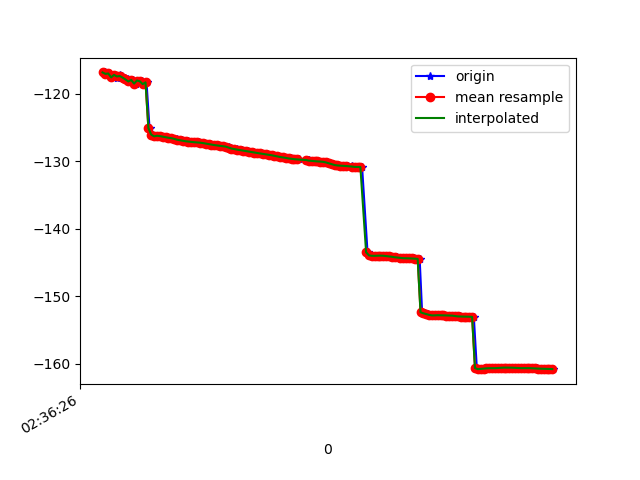

The table this chart was drawn from, first rows:
1617762986575, 458623216867560, -116.81856, 5.3833647, 85.43779
1617762986586, 458623236098330, -117, 5.691, 85.45
1617762986603, 458623255329100, -117, 5.708, 85.37
1617762986621, 458623274559870, -117.5, 5.838, 85.98
1617762986643, 458623293790640, -117.2, 5.862, 85.53
1617762986661, 458623313021410, -117.6, 5.878, 86.19
1617762986679, 458623332252180, -117.2, 5.928, 85.49
1617762986697, 458623351482950, -117.4, 5.93, 85.71
1617762986717, 458623370713720, -117.6, 6.212, 85.62
1617762986735, 458623389944490, -117.9, 6.271, 86.31
1617762986753, 458623409175260, -118.2, 6.535, 86.06
1617762986773, 458623428406030, -117.9, 6.628, 85.93
1617762986793, 458623447636800, -118.5, 6.716, 86.75
1617762986813, 458623466867570, -118, 6.775, 85.91
1617762986832, 458623486098340, -118.1, 6.847, 86.37
1617762986850, 458623505329110, -118.6, 7.022, 86.59
1617762986867, 458623524559880, -118.3, 7.078, 86.07
1617762986888, 458623543790650, -125.1, 6.325, 85.91
1617762986908, 458623563021420, -126, 7.169, 86.08
1617762986926, 458623582252190, -126.3, 7.264, 86.17
1617762986944, 458623601482960, -126.2, 7.328, 85.95
1617762986964, 458623620713730, -126.3, 7.392, 85.96
1617762986983, 458623639944500, -126.3, 7.474, 85.97
1617762987002, 458623659175270, -126.4, 7.563, 85.99
1617762987021, 458623678406040, -126.5, 7.663, 86.01
1617762987040, 458623697636810, -126.6, 7.757, 86.03
1617762987061, 458623716867580, -126.6, 7.848, 86.06
1617762987077, 458623736098350, -126.7, 7.936, 86.09
1617762987097, 458623755329120, -126.8, 8.023, 86.12
1617762987118, 458623774559890, -126.9, 8.113, 86.16
1617762987135, 458623793790660, -126.9, 8.192, 86.19
1617762987154, 458623813021430, -127, 8.264, 86.23
1617762987172, 458623832252200, -127.1, 8.314, 86.25
1617762987193, 458623851482970, -127.1, 8.367, 86.28
1617762987212, 458623870713740, -127.2, 8.414, 86.29
1617762987230, 458623889944510, -127.2, 8.458, 86.32
1617762987249, 458623909175280, -127.2, 8.511, 86.33
1617762987267, 458623928406050, -127.3, 8.557, 86.33
1617762987288, 458623947636820, -127.4, 8.594, 86.32
1617762987306, 458623966867590, -127.4, 8.632, 86.32
1617762987325, 458623986098360, -127.5, 8.664, 86.32
1617762987345, 458624005329130, -127.6, 8.695, 86.32
1617762987363, 458624024559900, -127.6, 8.735, 86.32
1617762987382, 458624043790670, -127.7, 8.783, 86.31
1617762987402, 458624063021440, -127.7, 8.831, 86.31
1617762987420, 458624082252210, -127.8, 8.884, 86.3
1617762987441, 458624101482980, -127.9, 8.945, 86.29
1617762987458, 458624120713750, -128, 9.013, 86.28
1617762987478, 458624139944520, -128.1, 9.09, 86.26
1617762987497, 458624159175290, -128.2, 9.162, 86.24
1617762987517, 458624178406060, -128.3, 9.223, 86.21
1617762987535, 458624197636830, -128.3, 9.277, 86.18
1617762987554, 458624216867600, -128.4, 9.328, 86.15
1617762987577, 458624236098370, -128.5, 9.379, 86.12
1617762987596, 458624255329140, -128.6, 9.437, 86.1
1617762987611, 458624274559910, -128.6, 9.49, 86.07
1617762987630, 458624293790680, -128.7, 9.544, 86.05
1617762987653, 458624313021450, -128.8, 9.593, 86.04
1617762987669, 458624332252220, -128.8, 9.648, 86.02
1617762987687, 458624351482990, -128.9, 9.699, 86.02
1617762987706, 458624370713760, -129, 9.758, 86.02
... 104 more rows
